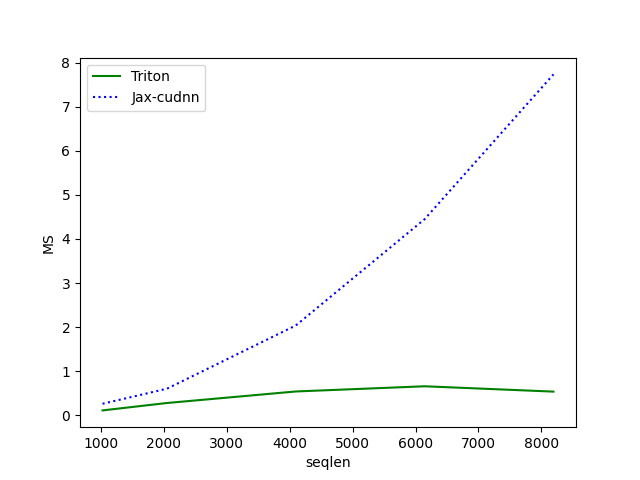

The table this chart was drawn from, first rows:
seqlen, Triton, Jax-cudnn
1024, 0.11, 0.2605
2048, 0.278, 0.6027
4096, 0.5395, 2.037
6144, 0.6573, 4.449
8192, 0.5363, 7.734
